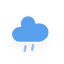
t = 0.00 s
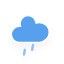
t = 0.25 s
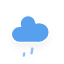
t = 2.25 s
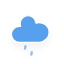
t = 4.25 s
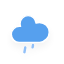
t = 6.25 s

The animated SVG that drew these frames (rendered in a browser with its animation timeline set to each time). Animation: 1 CSS @keyframes rule; one cycle of 8.25 s, repeats indefinitely.

<?xml version="1.0" encoding="utf-8"?>
<!-- (c) ammap.com | SVG weather icons -->
<svg
    version="1.1"
    xmlns="http://www.w3.org/2000/svg"
    xmlns:xlink="http://www.w3.org/1999/xlink"
    width="64"
    height="64"
    viewbox="0 0 64 64">
    <defs>
        <filter id="blur" width="200%" height="200%">
            <feGaussianBlur in="SourceAlpha" stdDeviation="3"/>
            <feOffset dx="0" dy="4" result="offsetblur"/>
            <feComponentTransfer>
                <feFuncA type="linear" slope="0.05"/>
            </feComponentTransfer>
            <feMerge> 
                <feMergeNode/>
                <feMergeNode in="SourceGraphic"/> 
            </feMerge>
        </filter>
        <style type="text/css"><![CDATA[
/*
** RAIN
*/
@keyframes am-weather-rain {
  0% {
    stroke-dashoffset: 0;
  }

  100% {
    stroke-dashoffset: -100;
  }
}

.am-weather-rain-1 {
  -webkit-animation-name: am-weather-rain;
     -moz-animation-name: am-weather-rain;
      -ms-animation-name: am-weather-rain;
          animation-name: am-weather-rain;
  -webkit-animation-duration: 8s;
     -moz-animation-duration: 8s;
      -ms-animation-duration: 8s;
          animation-duration: 8s;
  -webkit-animation-timing-function: linear;
     -moz-animation-timing-function: linear;
      -ms-animation-timing-function: linear;
          animation-timing-function: linear;
  -webkit-animation-iteration-count: infinite;
     -moz-animation-iteration-count: infinite;
      -ms-animation-iteration-count: infinite;
          animation-iteration-count: infinite;
}

.am-weather-rain-2 {
  -webkit-animation-name: am-weather-rain;
     -moz-animation-name: am-weather-rain;
      -ms-animation-name: am-weather-rain;
          animation-name: am-weather-rain;
  -webkit-animation-delay: 0.25s;
     -moz-animation-delay: 0.25s;
      -ms-animation-delay: 0.25s;
          animation-delay: 0.25s;
  -webkit-animation-duration: 8s;
     -moz-animation-duration: 8s;
      -ms-animation-duration: 8s;
          animation-duration: 8s;
  -webkit-animation-timing-function: linear;
     -moz-animation-timing-function: linear;
      -ms-animation-timing-function: linear;
          animation-timing-function: linear;
  -webkit-animation-iteration-count: infinite;
     -moz-animation-iteration-count: infinite;
      -ms-animation-iteration-count: infinite;
          animation-iteration-count: infinite;
}
        ]]></style>
    </defs>
    <g filter="url(#blur)" id="rainy-5" transform="translate(-8,-9) scale(1.2)">
        <g transform="translate(20,10)">
            <g>
                <path d="M47.7,35.4c0-4.6-3.7-8.2-8.2-8.2c-1,0-1.9,0.2-2.8,0.5c-0.3-3.4-3.1-6.2-6.6-6.2c-3.7,0-6.7,3-6.7,6.7c0,0.8,0.2,1.6,0.4,2.3    c-0.3-0.1-0.7-0.1-1-0.1c-3.7,0-6.7,3-6.7,6.7c0,3.6,2.9,6.6,6.5,6.7l17.2,0C44.2,43.3,47.7,39.8,47.7,35.4z" fill="#57A0EE" stroke="white" stroke-linejoin="round" stroke-width="1.2" transform="translate(-20,-11)"/>
            </g>
        </g>
        <g transform="translate(34,46), rotate(10)">
            <line class="am-weather-rain-1" fill="none" stroke="#91C0F8" stroke-dasharray="4,7" stroke-linecap="round" stroke-width="2" transform="translate(-6,1)" x1="0" x2="0" y1="0" y2="8" />
            <line class="am-weather-rain-2" fill="none" stroke="#91C0F8" stroke-dasharray="4,7" stroke-linecap="round" stroke-width="2" transform="translate(0,-1)" x1="0" x2="0" y1="0" y2="8" />
        </g>
    </g>
</svg>